3-way image classification set "hand_gestures_data" from GitHub (abhishekjagtap1/Control_MountainCar-v0_using_Hand_Gestures_Real_Time); label vocabulary: move back, move forward, stop sign.

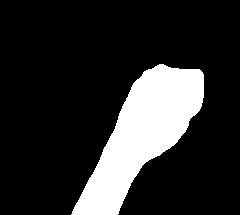
Label: move back

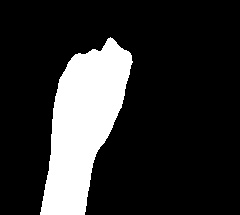
Label: move back

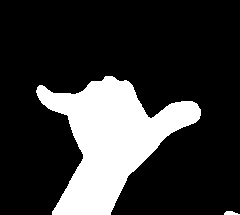
Label: stop sign

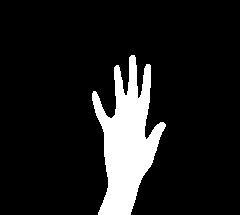
Label: move forward

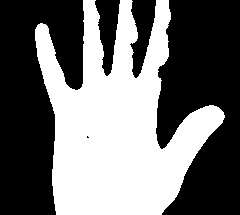
Label: move forward

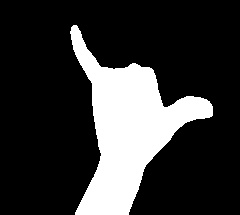
Label: stop sign
